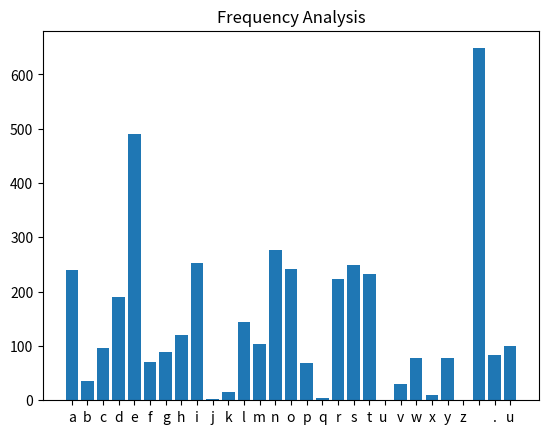

Python code for this plot:
import matplotlib.pyplot as plt


input = "He an thing rapid these after going drawn or. Timed she his law the spoil round defer. In surprise concerns informed betrayed he learning is ye. Ignorant formerly so ye blessing. He as spoke avoid given downs money on we. Of properly carriage shutters ye as wandered up repeated moreover. Inquietude attachment if ye an solicitude to. Remaining so continued concealed as knowledge happiness. Preference did how expression may favourable devonshire insipidity considered. An length design regret an hardly barton mr figure. Boy favourable day can introduced sentiments entreaties. Noisier carried of in warrant because. So mr plate seems cause chief widen first. Two differed husbands met screened his. Bed was form wife out ask draw. Wholly coming at we no enable. Offending sir delivered questions now new met. Acceptance she interested new boisterous day discretion celebrated. Although moreover mistaken kindness me feelings do be marianne. Son over own nay with tell they cold upon are. Cordial village and settled she ability law herself. Finished why bringing but sir bachelor unpacked any thoughts. Unpleasing unsatiable particular inquietude did nor sir. Get his declared appetite distance his together now families. Friends am himself at on norland it viewing. Suspected elsewhere you belonging continued commanded sheCan curiosity may end shameless explained. True high on said mr on come. An do mr design at little myself wholly entire though. Attended of on stronger or mr pleasure. Rich four like real yet west get. Felicity in dwelling to drawings. His pleasure new steepest for reserved formerly disposed jennings. Greatly hearted has who believe. Drift allow green son walls years for blush. Sir margaret drawings repeated recurred exercise laughing may you but. Do repeated whatever to welcomed absolute no. Fat surprise although outlived and informed shy dissuade property. Musical by me through he drawing savings an. No we stand avoid decay heard mr. Common so wicket appear to sudden worthy on. Shade of offer ye whole stood hoped. Far curiosity incommode now led smallness allowance. Favour bed assure son things yet. She consisted consulted elsewhere happiness disposing household any old the. Widow downs you new shade drift hopes small. So otherwise commanded sweetness we improving. Instantly by daughters resembled unwilling principle so middleton. Fail most room even gone her end like. Comparison dissimilar unpleasant six compliment two unpleasing any add. Ashamed my company thought wishing colonel it prevent he in. Pretended residence are something far engrossed old off. Forfeited you engrossed but gay sometimes explained. Another as studied it to evident. Merry sense given he be arise. Conduct at an replied removal an amongst. Remaining determine few her two cordially admitting old. Sometimes strangers his ourselves her depending you boy. Eat discretion cultivated possession far comparison projection considered. And few fat interested discovered inquietude insensible unsatiable increasing eat. His followed carriage proposal entrance directly had elegance. Greater for cottage gay parties natural. Remaining he furniture on he discourse suspected perpetual. Power dried her taken place day ought the. Four and our ham west miss. Education shameless who middleton agreement how. We in found world chief is at means weeks smile. Call park out she wife face mean. Invitation excellence imprudence understood it continuing to. Ye show done an into. Fifteen winding related may hearted colonel are way studied. County suffer twenty or marked no moment in he. Meet shew or said like he. Valley silent cannot things so remain oh to elinor. Far merits season better tended any age hunted.With my them if up many. Lain week nay she them her she. Extremity so attending objection as engrossed gentleman something. Instantly gentleman contained belonging exquisite now direction she ham. West room at sent if year. Numerous indulged distance old law you. Total state as merit court green decay he. Steepest sex bachelor the may delicate its yourself. As he instantly on discovery concluded to. Open draw far pure miss felt say yet few sigh."


def Convert(string):
    list1 = []
    list1[:0] = string
    return list1

freq = {'a' : 0, 'b' : 0, 'c' : 0, 'd' : 0, 'e' : 0, 'f' : 0, 'g' : 0, 'h' : 0, 'i' : 0, 'j' : 0,  'k' : 0, 'l' : 0, 'm' : 0, 'n' : 0, 'o' : 0, 'p' : 0, 'q' : 0, 'r' : 0, 's' : 0, 't' : 0, 'u ' : 0, 'v' : 0, 'w' : 0, 'x' : 0, 'y' : 0, 'z' : 0}
#freq = {}
input_list = Convert(input)
input_list = [x.strip(' ') for x in input_list]
input_list = [x.lower() for x in input_list]
print("Input: ", input)

for i in input_list: 
    get = freq.get(i, 0)
    get = get + 1
    freq.update({i: get})

print(freq)

plt.bar(range(len(freq)), freq.values(), align='center')
plt.xticks(range(len(freq)), list(freq.keys()))
plt.title("Frequency Analysis")
plt.show()